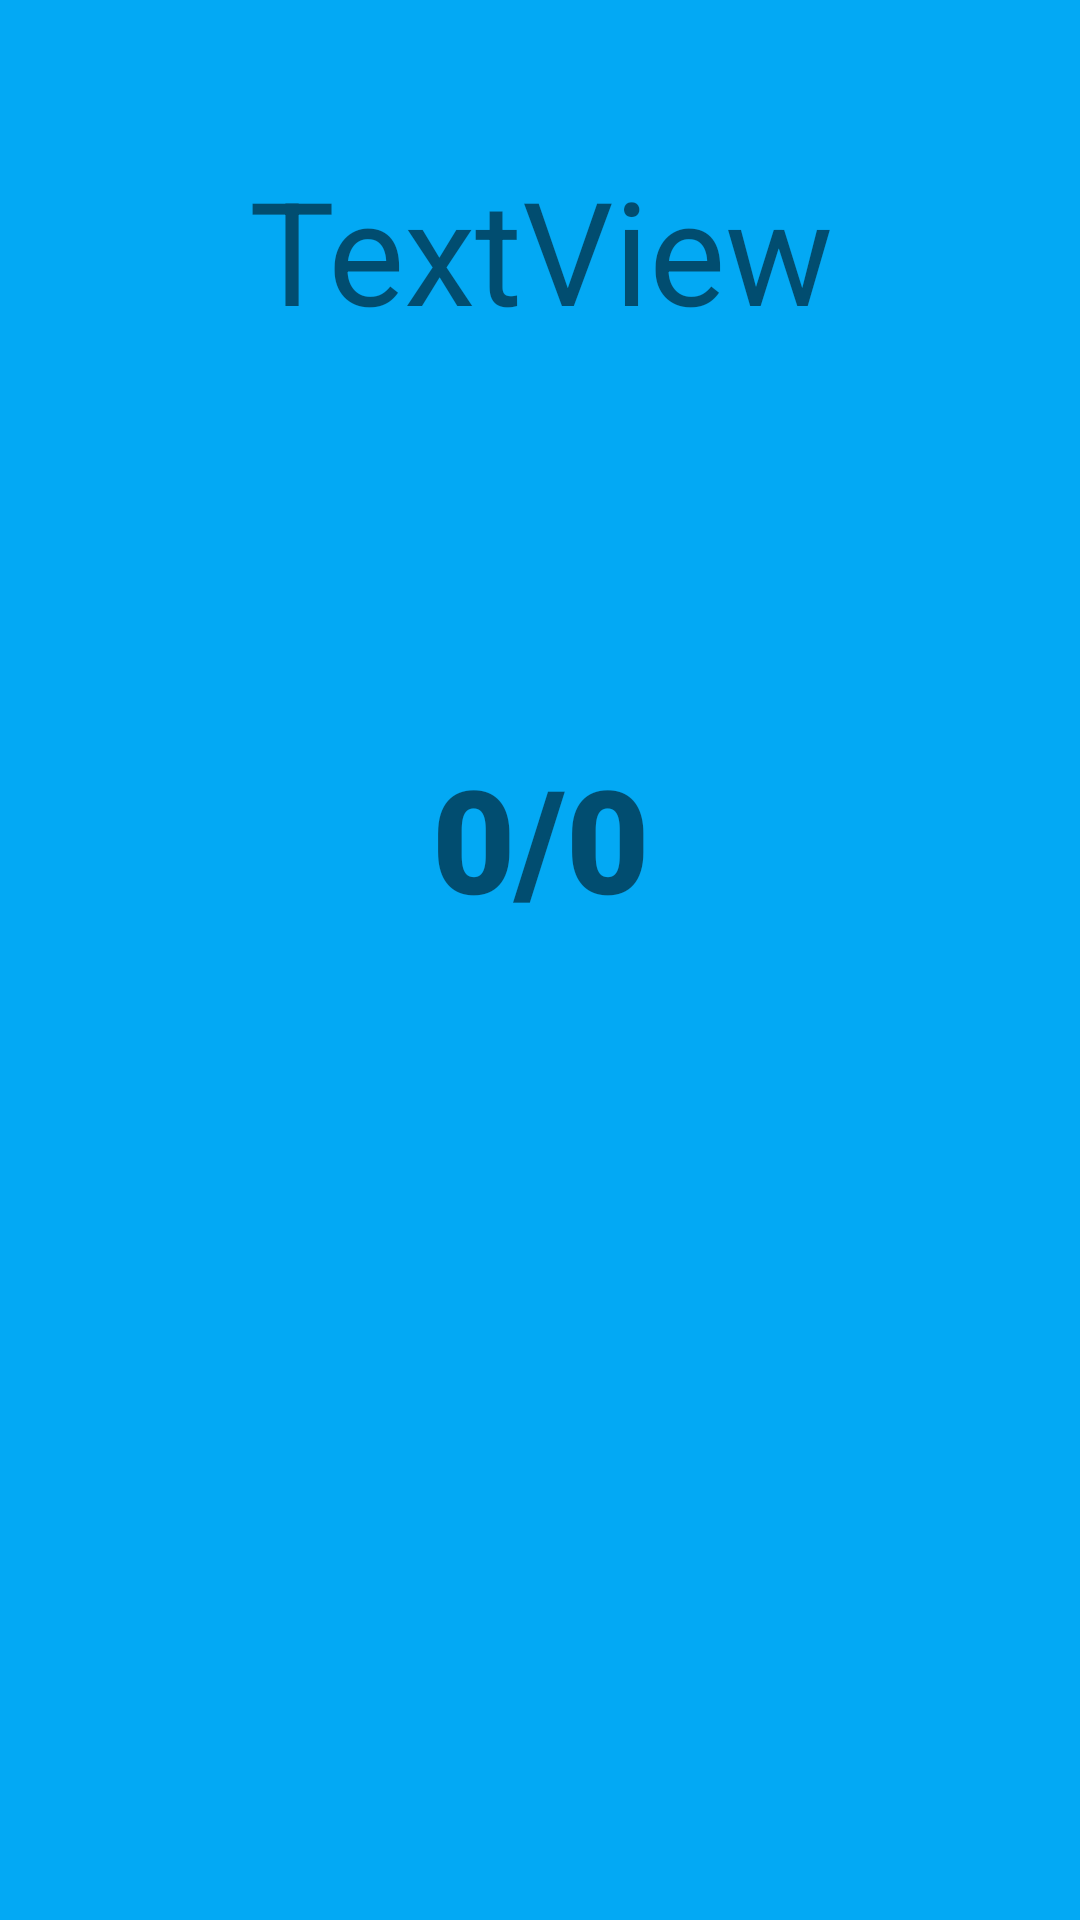

This screen was rendered from an Android layout file. Write that file and the resources it references.
<!-- AndroidManifest.xml: application theme Theme.SkyDiver -->
<!-- res/layout/fragment_result.xml -->
<?xml version="1.0" encoding="utf-8"?>
<androidx.constraintlayout.widget.ConstraintLayout xmlns:android="http://schemas.android.com/apk/res/android"
    xmlns:app="http://schemas.android.com/apk/res-auto"
    xmlns:tools="http://schemas.android.com/tools"
    android:id="@+id/frameLayout4"
    android:layout_width="match_parent"
    android:layout_height="match_parent"
    android:background="#03A9F4"
    tools:context=".ResultFragment">

    <TextView
        android:id="@+id/winningText"
        android:layout_width="384dp"
        android:layout_height="145dp"
        android:text="TextView"
        android:textAlignment="center"
        android:textSize="48sp"
        app:layout_constraintBottom_toTopOf="@+id/distanceText"
        app:layout_constraintEnd_toEndOf="parent"
        app:layout_constraintHorizontal_bias="0.5"
        app:layout_constraintStart_toStartOf="parent"
        app:layout_constraintTop_toTopOf="parent" />

    <TextView
        android:id="@+id/distanceText"
        android:layout_width="wrap_content"
        android:layout_height="wrap_content"
        android:fontFamily="sans-serif-black"
        android:text="0/0"
        android:textSize="48sp"
        app:layout_constraintBottom_toTopOf="@+id/secondStar"
        app:layout_constraintEnd_toEndOf="parent"
        app:layout_constraintHorizontal_bias="0.5"
        app:layout_constraintStart_toStartOf="parent"
        app:layout_constraintTop_toBottomOf="@+id/winningText" />

    <Button
        android:id="@+id/homeButton"
        android:layout_width="150dp"
        android:layout_height="93dp"
        android:background="@drawable/home_icon"
        android:hapticFeedbackEnabled="true"
        app:backgroundTint="#80D8FF"
        app:backgroundTintMode="screen"
        app:layout_constraintBottom_toBottomOf="parent"
        app:layout_constraintEnd_toEndOf="parent"
        app:layout_constraintHorizontal_bias="0.5"
        app:layout_constraintStart_toStartOf="parent"
        app:layout_constraintTop_toBottomOf="@+id/secondStar"
        tools:ignore="SpeakableTextPresentCheck" />

    <ImageView
        android:id="@+id/firstStar"
        android:layout_width="112dp"
        android:layout_height="83dp"
        android:src="@drawable/outlined_star"
        app:layout_constraintBottom_toBottomOf="parent"
        app:layout_constraintEnd_toStartOf="@+id/secondStar"
        app:layout_constraintHorizontal_bias="0.5"
        app:layout_constraintStart_toStartOf="parent"
        app:layout_constraintTop_toBottomOf="@+id/winningText" />

    <ImageView
        android:id="@+id/secondStar"
        android:layout_width="112dp"
        android:layout_height="83dp"
        android:src="@drawable/outlined_star"
        app:layout_constraintBottom_toTopOf="@+id/homeButton"
        app:layout_constraintEnd_toStartOf="@+id/thirdStar"
        app:layout_constraintHorizontal_bias="0.5"
        app:layout_constraintStart_toEndOf="@+id/firstStar"
        app:layout_constraintTop_toBottomOf="@+id/distanceText" />

    <ImageView
        android:id="@+id/thirdStar"
        android:layout_width="112dp"
        android:layout_height="83dp"
        android:src="@drawable/outlined_star"
        app:layout_constraintBottom_toBottomOf="parent"
        app:layout_constraintEnd_toEndOf="parent"
        app:layout_constraintHorizontal_bias="0.5"
        app:layout_constraintStart_toEndOf="@+id/secondStar"
        app:layout_constraintTop_toBottomOf="@+id/winningText" />
</androidx.constraintlayout.widget.ConstraintLayout>
<!-- resources referenced by this layout -->
<resources>
  <style name="Theme.SkyDiver" parent="Theme.MaterialComponents.DayNight.NoActionBar">
          
          <item name="colorPrimary">@color/purple_500</item>
          <item name="colorPrimaryVariant">@color/purple_700</item>
          <item name="colorOnPrimary">@color/white</item>
          
          <item name="colorSecondary">@color/teal_200</item>
          <item name="colorSecondaryVariant">@color/teal_700</item>
          <item name="colorOnSecondary">@color/black</item>
          
          <item name="android:statusBarColor" tools:targetApi="l">?attr/colorPrimaryVariant</item>
          
          <item name="windowActionBar">false</item>
          <item name="windowNoTitle">true</item>
          <item name="android:windowFullscreen">true</item>
      </style>
  <!-- not gathered from this repository: default colours our renderer supplied (Android Studio template values) -->
  <color name="purple_500">#FF6200EE</color>
  <color name="purple_700">#FF3700B3</color>
  <color name="teal_200">#FF03DAC5</color>
  <color name="teal_700">#FF018786</color>
  <color name="black">#FF000000</color>
  <color name="white">#FFFFFFFF</color>
</resources>
